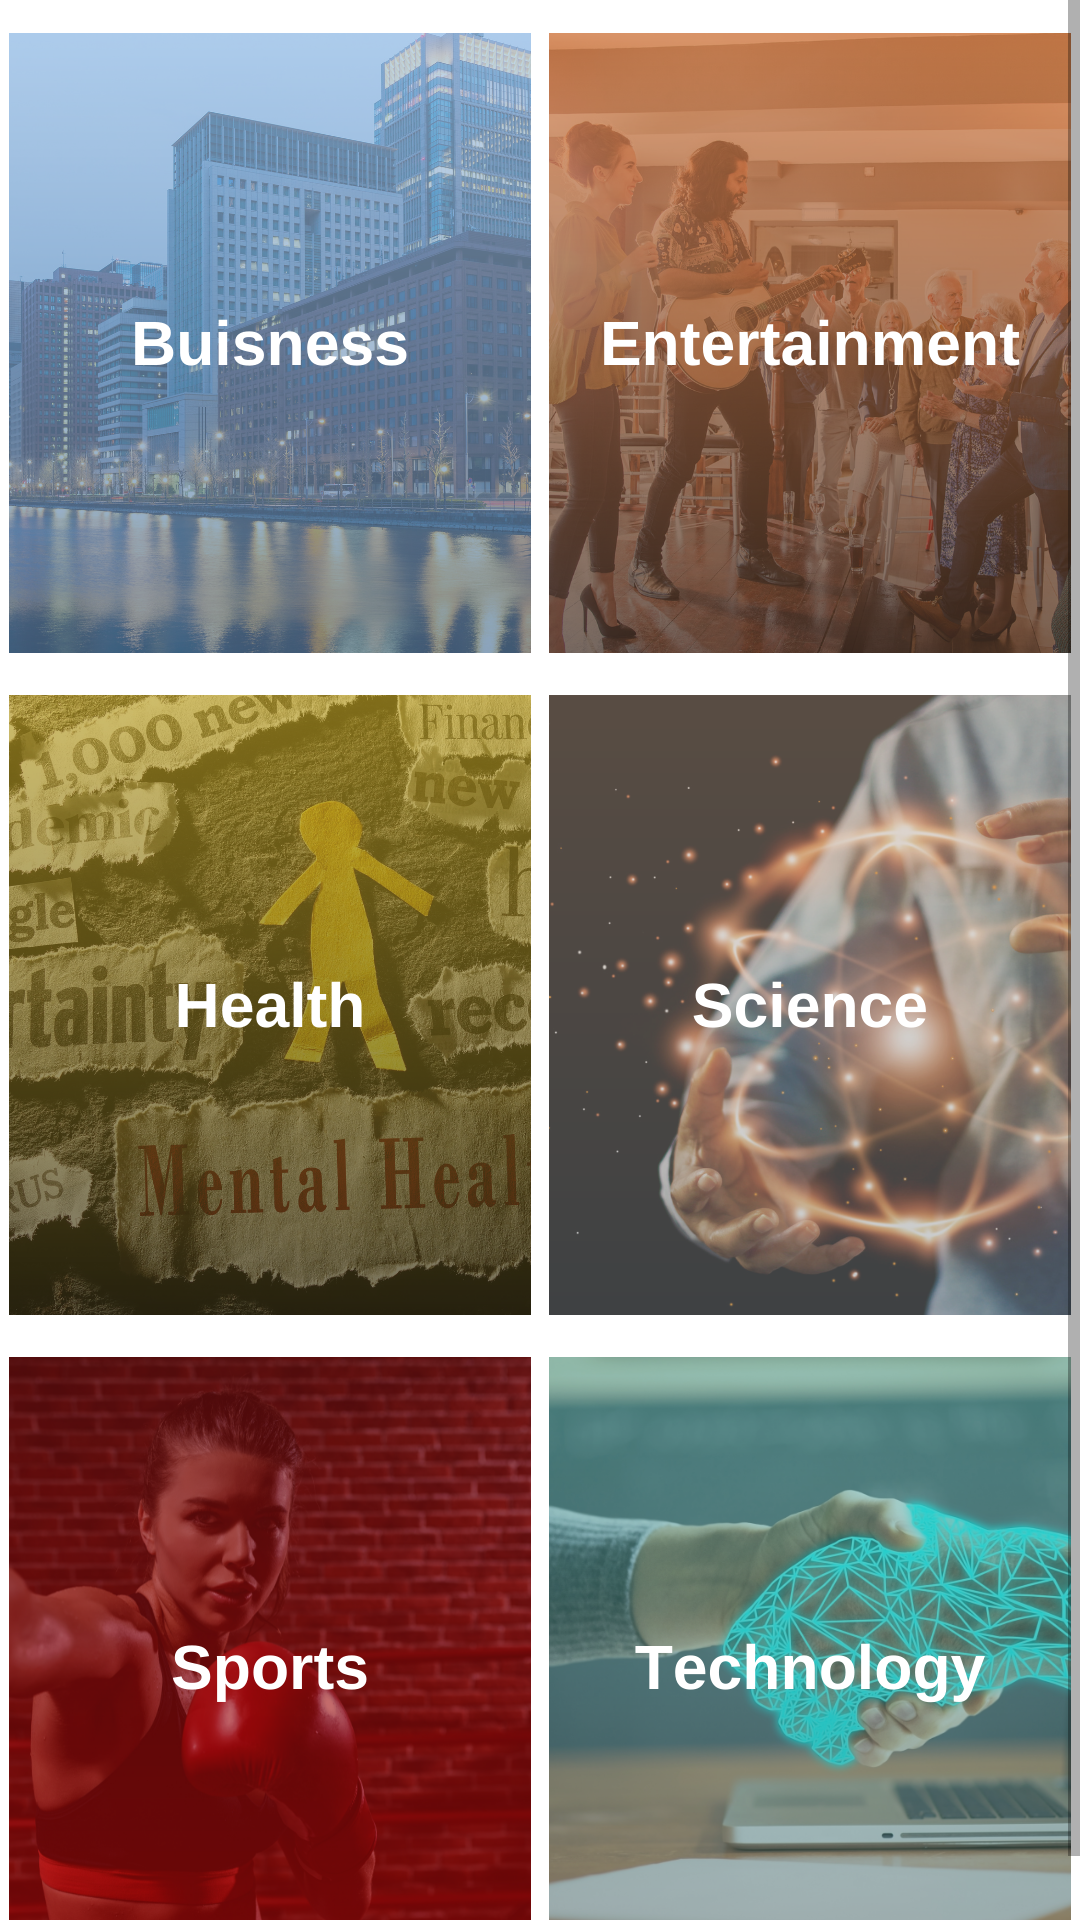

Android layout source for this screen:
<!-- AndroidManifest.xml: application theme Theme.Day2DayNews -->
<!-- res/layout/cato_fragment.xml -->
<?xml version="1.0" encoding="utf-8"?>
<ScrollView xmlns:android="http://schemas.android.com/apk/res/android"

    android:layout_width="match_parent"
    android:layout_height="match_parent">

    <LinearLayout
        android:layout_width="match_parent"
        android:layout_height="wrap_content"
        android:orientation="vertical">

        <LinearLayout
            android:layout_width="match_parent"
            android:layout_height="match_parent"
            android:orientation="horizontal"
            android:layout_marginTop="8dp">

            <ImageButton
                android:id="@+id/buisness"
                android:layout_width="wrap_content"
                android:layout_height="wrap_content"
                android:layout_weight="1"
                android:src="@drawable/buisness"
                android:layout_margin="3dp"
                android:background="@color/white" />

            <ImageButton
                android:id="@+id/entertainment"
                android:layout_width="wrap_content"
                android:layout_height="wrap_content"
                android:layout_weight="1"
                android:src="@drawable/entertainment"
                android:layout_margin="3dp"
                android:background="@color/white"/>
        </LinearLayout>

        <LinearLayout
            android:layout_width="match_parent"
            android:layout_height="wrap_content"
            android:orientation="horizontal"
            android:layout_marginTop="8dp">

            <ImageButton
                android:id="@+id/health"
                android:layout_width="wrap_content"
                android:layout_height="wrap_content"
                android:layout_weight="1"
                android:src="@drawable/health"
                android:layout_margin="3dp"
                android:background="@color/white"/>

            <ImageButton
                android:id="@+id/science"
                android:layout_width="wrap_content"
                android:layout_height="wrap_content"
                android:layout_weight="1"
                android:src="@drawable/science"
                android:layout_margin="3dp"
                android:background="@color/white"/>
        </LinearLayout>

    <LinearLayout
        android:layout_width="match_parent"
        android:layout_height="wrap_content"
        android:orientation="horizontal"
        android:layout_marginTop="8dp">

        <ImageButton
            android:id="@+id/sports"
            android:layout_width="wrap_content"
            android:layout_height="wrap_content"
            android:src="@drawable/sports"
            android:layout_weight="1"
            android:layout_margin="3dp"
            android:background="@color/white"/>

        <ImageButton
            android:id="@+id/techno"
            android:layout_width="wrap_content"
            android:layout_height="wrap_content"
            android:src="@drawable/techno"
            android:layout_weight="1"
            android:layout_margin="3dp"
            android:background="@color/white"/>
    </LinearLayout>

    </LinearLayout>


</ScrollView>
<!-- resources referenced by this layout -->
<resources>
  <!-- drawable buisness: png bitmap (drawable-xxhdpi, 743903 bytes) -->
  <!-- drawable entertainment: png bitmap (drawable-xxhdpi, 664890 bytes) -->
  <!-- drawable health: png bitmap (drawable-xxhdpi, 987951 bytes) -->
  <!-- drawable science: png bitmap (drawable-xxhdpi, 431598 bytes) -->
  <!-- drawable sports: png bitmap (drawable-xxhdpi, 459185 bytes) -->
  <!-- drawable techno: png bitmap (drawable-xxhdpi, 490030 bytes) -->
  <style name="Theme.Day2DayNews" parent="Theme.MaterialComponents.DayNight.NoActionBar">
          
          <item name="colorPrimary">@color/purple_500</item>
          <item name="colorPrimaryVariant">@color/purple_700</item>
          <item name="colorOnPrimary">@color/white</item>
          
          <item name="colorSecondary">@color/teal_200</item>
          <item name="colorSecondaryVariant">@color/teal_700</item>
          <item name="colorOnSecondary">@color/black</item>
          
          <item name="android:statusBarColor" tools:targetApi="l">?attr/colorPrimaryVariant</item>
          
      </style>
  <!-- not gathered from this repository: default colours our renderer supplied (Android Studio template values) -->
  <color name="purple_500">#FF6200EE</color>
  <color name="purple_700">#FF3700B3</color>
  <color name="teal_200">#FF03DAC5</color>
  <color name="teal_700">#FF018786</color>
  <color name="black">#FF000000</color>
  <color name="white">#FFFFFFFF</color>
</resources>
